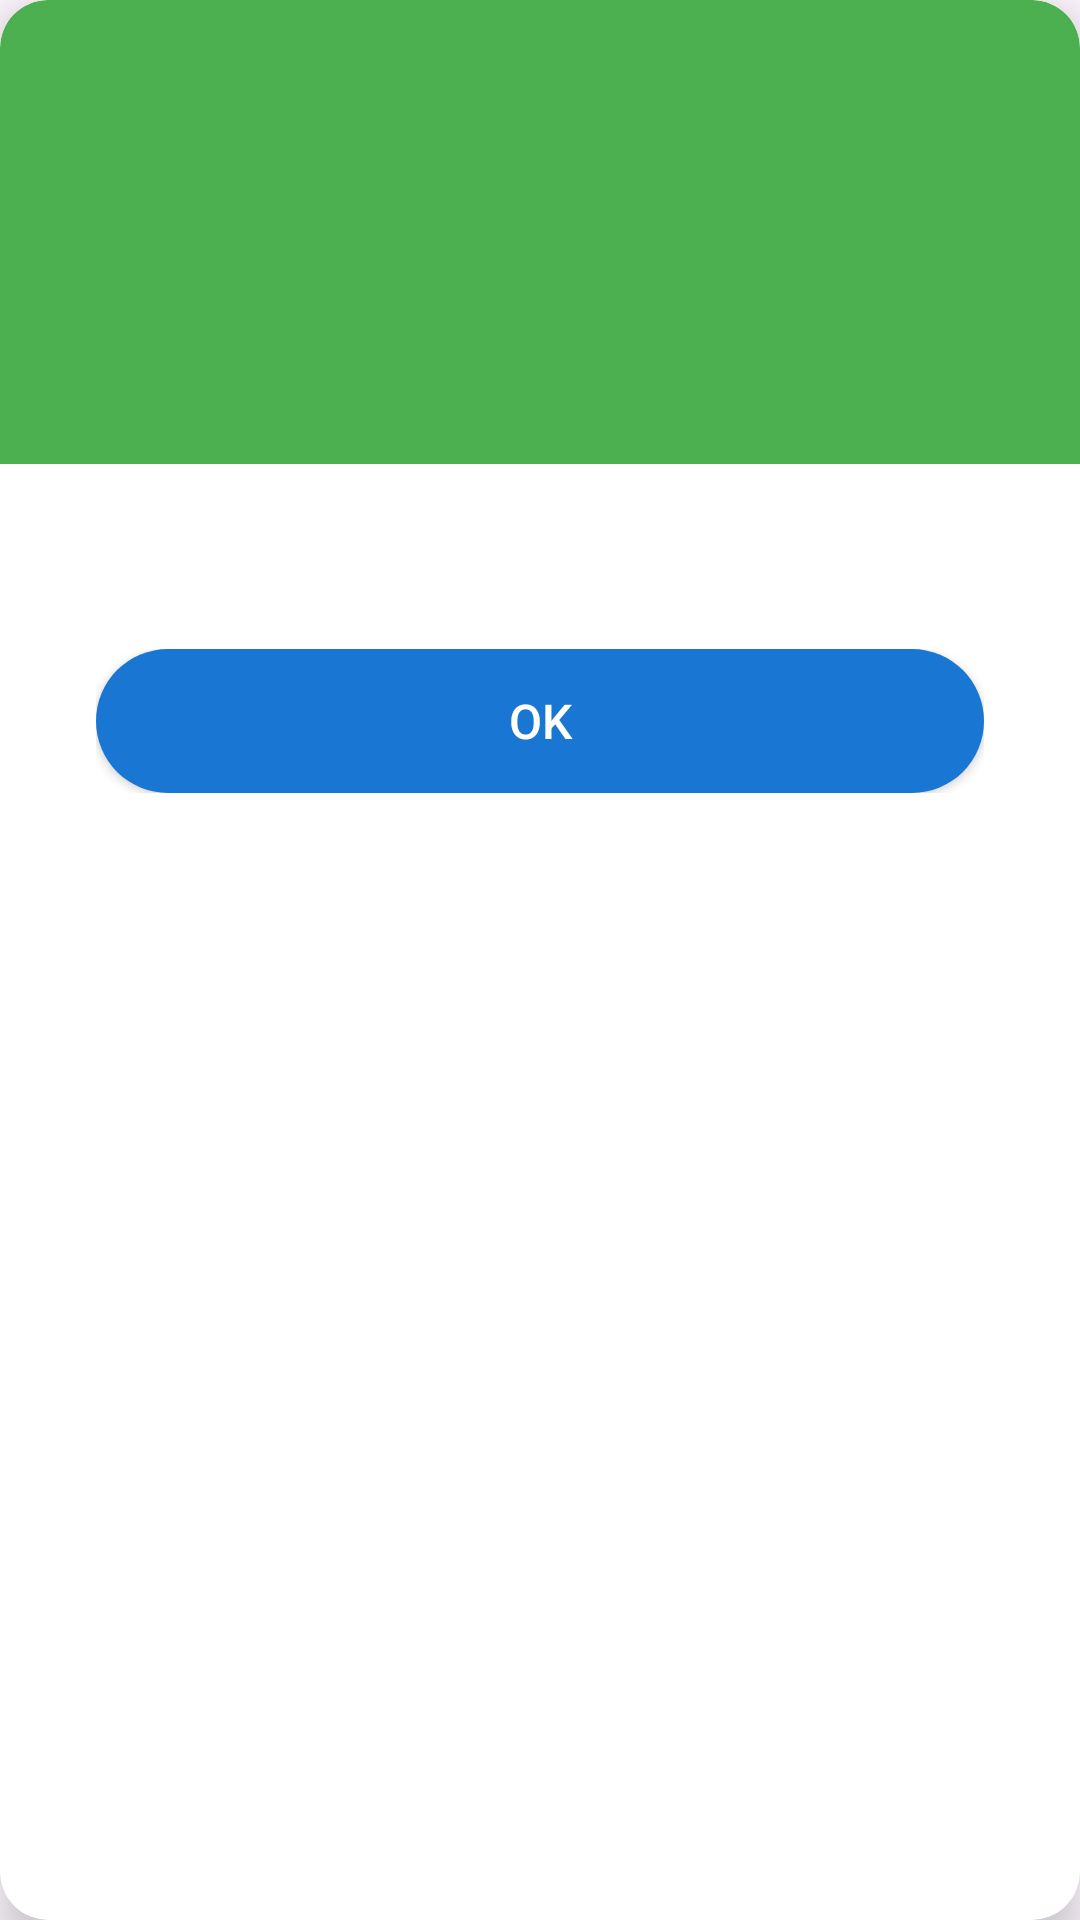

This screen was rendered from an Android layout file. Write that file and the resources it references.
<!-- AndroidManifest.xml: application theme Theme.FITOStory -->
<!-- res/layout/custom_alert_dialog.xml -->
<?xml version="1.0" encoding="utf-8"?>
<androidx.cardview.widget.CardView
    xmlns:android="http://schemas.android.com/apk/res/android"
    xmlns:app="http://schemas.android.com/apk/res-auto"
    android:layout_width="match_parent"
    android:layout_height="wrap_content"
    app:cardCornerRadius="16dp"
    app:cardElevation="8dp">

    <LinearLayout
        android:layout_width="match_parent"
        android:layout_height="wrap_content"
        android:orientation="vertical">

        
        <FrameLayout
            android:id="@+id/alert_header_background"
            android:layout_width="match_parent"
            android:layout_height="wrap_content"
            android:background="@drawable/dialog_header_background"
            android:padding="16dp">

            <LinearLayout
                android:layout_width="match_parent"
                android:layout_height="wrap_content"
                android:orientation="vertical"
                android:gravity="center">

                
                <TextView
                    android:id="@+id/alert_emoji"
                    android:layout_width="wrap_content"
                    android:layout_height="wrap_content"
                    android:textSize="64sp"
                    android:layout_marginBottom="8dp"
                    android:elevation="4dp"/>

                
                <TextView
                    android:id="@+id/alert_title"
                    android:layout_width="wrap_content"
                    android:layout_height="wrap_content"
                    android:textSize="22sp"
                    android:textStyle="bold"
                    android:textColor="#FFFFFF"
                    android:shadowColor="#80000000"
                    android:shadowDx="1"
                    android:shadowDy="1"
                    android:shadowRadius="2"/>
            </LinearLayout>
        </FrameLayout>

        
        <TextView
            android:id="@+id/alert_message"
            android:layout_width="match_parent"
            android:layout_height="wrap_content"
            android:layout_marginLeft="24dp"
            android:layout_marginRight="24dp"
            android:layout_marginTop="24dp"
            android:layout_marginBottom="16dp"
            android:textSize="16sp"
            android:textColor="#333333"
            android:lineSpacingExtra="4dp"/>

        
        <FrameLayout
            android:layout_width="match_parent"
            android:layout_height="wrap_content"
            android:layout_marginLeft="32dp"
            android:layout_marginRight="32dp"
            android:layout_marginBottom="16dp">

            <Button
                android:id="@+id/alert_ok_button"
                android:layout_width="match_parent"
                android:layout_height="wrap_content"
                android:text="OK"
                android:textColor="#FFFFFF"
                android:textSize="16sp"
                android:textAllCaps="false"
                android:background="@drawable/rounded_button_background"
                android:elevation="2dp"
                android:padding="12dp"/>
        </FrameLayout>
    </LinearLayout>
</androidx.cardview.widget.CardView>
<!-- resources referenced by this layout -->
<resources>
  <!-- drawable dialog_header_background (drawable) -->
  <?xml version="1.0" encoding="utf-8"?>
  <shape xmlns:android="http://schemas.android.com/apk/res/android">
      <solid android:color="#4CAF50" /> 
      <corners android:topLeftRadius="16dp" android:topRightRadius="16dp" />
  </shape>
  <!-- drawable rounded_button_background (drawable) -->
  <?xml version="1.0" encoding="utf-8"?>
  <ripple xmlns:android="http://schemas.android.com/apk/res/android"
      android:color="#33000000">
      <item>
          <shape android:shape="rectangle">
              <solid android:color="#1976D2" />
              <corners android:radius="24dp" />
          </shape>
      </item>
  </ripple>
  <style name="Theme.FITOStory" parent="Base.Theme.FITOStory" />
  <style name="Base.Theme.FITOStory" parent="Theme.Material3.DayNight.NoActionBar">
          
          
          <item name="colorControlNormal">?attr/colorOnSurface</item>
      </style>
</resources>
